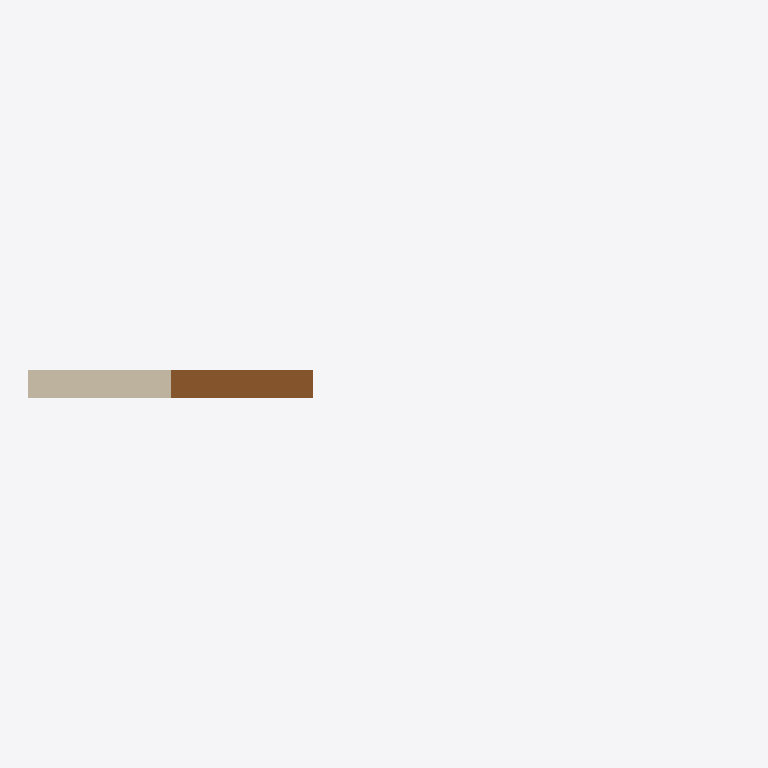
Plan cut of the same IFC building model at storey 'Zemin Kat' (level 0.00 m, cut at 1.40 m), seen from above with north up, elements coloured by IFC class (only those large enough to see are counted): 1 wall (beige), 1 door (brown). Cut surfaces are drawn darker.
Extent 5.0 m × 0.2 m × 5.5 m (x, y, z). Storeys (2): Zemin Kat at 0.00 m; Kat 1 at 3.50 m. Elements (7): 3 IfcDoor, 2 IfcSlab, 1 IfcColumn, 1 IfcWall.

HEADER;
FILE_DESCRIPTION(('ViewDefinition [ReferenceView]'),'2;1');
FILE_NAME('model-query-v2.ifc','2026-10-10T10:00:00',('7Dimensions'),('7Dimensions'),'','7d-cde test fixture','');
FILE_SCHEMA(('IFC4'));
ENDSEC;
DATA;
#30=IFCPROJECT('0MqProj000000000000001',#5,'Sorgu Projesi',$,$,$,$,(#14),#24);
#41=IFCSITE('0MqSite000000000000001',#5,'Saha',$,$,#40,$,$,.ELEMENT.,$,$,$,$,$);
#43=IFCBUILDING('0MqBina000000000000001',#5,'Bina',$,$,#42,$,$,.ELEMENT.,$,$,$);
#45=IFCBUILDINGSTOREY('0MqKat0000000000000000',#5,'Zemin Kat',$,$,#44,$,$,.ELEMENT.,0.0);
#49=IFCBUILDINGSTOREY('0MqKat0000000000000001',#5,'Kat 1',$,$,#48,$,$,.ELEMENT.,3.5);
#203=IFCWALL('0MqWall000000000000001',#5,'Duvar-01',$,$,#202,#66,$,.STANDARD.);
#103=IFCDOOR('0MqDoor000000000000001',#5,'Kapi-01',$,$,#102,#66,$,2.1,0.9,.DOOR.,$,$);
ENDSEC;
